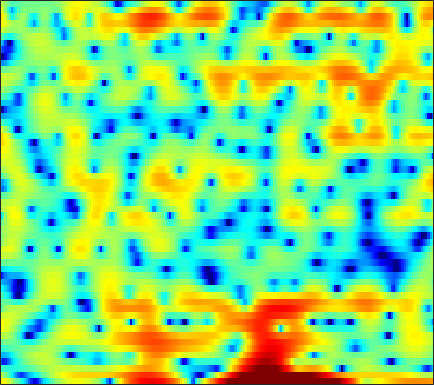

Values plotted in this chart, from the file beside it:
5.8674, 5.2639, 4.379, 3.414, 2.6249, 1.5073, 0.29253, -0.68216, -2.0837, -3.6056, -5.3081, -6.7473, -8.9751, -11.672, -13.998, -16.731, -16.488, -14.432, -11.359, -8.7176, -6.5424, -5.1519, -3.5818, -2.2305
1.951, 1.082, -0.2408, -1.77, -3.075, -5.072, -7.401, -9.373, -11.97, -13.44, -12.78, -11.49, -9.677, -8.071, -7.017, -5.759, -4.613, -3.805, -2.767, -1.762, -0.8038, -0.1101, 0.7814, 1.611
-2.51, -2.878, -3.293, -3.611, -3.772, -3.889, -3.903, -3.841, -3.667, -3.391, -3.038, -2.738, -2.295, -1.822, -1.455, -0.965, -0.4838, -0.1351, 0.3129, 0.7287, 1.119, 1.39, 1.714, 2.004
-12.69, -14.19, -14.02, -11.76, -9.864, -7.656, -5.838, -4.705, -3.4, -2.298, -1.361, -0.7467, -0.03173, 0.5883, 0.9935, 1.461, 1.849, 2.092, 2.341, 2.506, 2.583, 2.582, 2.502, 2.331
-8.013, -8.235, -7.987, -7.17, -6.314, -5.052, -3.807, -2.943, -1.899, -0.9849, -0.1918, 0.3324, 0.9444, 1.467, 1.807, 2.182, 2.481, 2.656, 2.809, 2.867, 2.814, 2.692, 2.408, 1.956
-3.556, -3.298, -2.946, -2.598, -2.338, -1.997, -1.673, -1.448, -1.168, -0.917, -0.6777, -0.5007, -0.2503, 0.02532, 0.2608, 0.582, 0.9012, 1.133, 1.422, 1.666, 1.845, 1.922, 1.933, 1.816
-1.076, -0.7468, -0.4814, -0.4024, -0.4522, -0.6638, -1.041, -1.427, -2.062, -2.806, -3.594, -4.126, -4.609, -4.717, -4.496, -3.875, -3.009, -2.303, -1.379, -0.5193, 0.2529, 0.7675, 1.368, 1.859
2.058, 2.134, 2.047, 1.736, 1.35, 0.605, -0.4368, -1.448, -3.174, -5.474, -8.683, -12.1, -20.46, -26.61, -17.03, -11.95, -9.045, -7.423, -5.638, -4.083, -2.674, -1.692, -0.4776, 0.6122
4.352, 4.213, 3.901, 3.424, 2.953, 2.143, 1.125, 0.2059, -1.228, -2.883, -4.714, -6.103, -7.893, -9.364, -10.3, -11.49, -12.77, -13.64, -13.59, -11.47, -8.612, -6.598, -4.286, -2.386
4.702, 4.543, 4.286, 3.951, 3.632, 3.106, 2.458, 1.88, 0.9937, -0.01765, -1.153, -2.084, -3.461, -4.998, -6.246, -8.082, -10.19, -11.76, -12.66, -11.47, -9.406, -7.879, -6.098, -4.581
2.764, 2.922, 3.126, 3.248, 3.265, 3.183, 2.992, 2.769, 2.388, 1.915, 1.353, 0.9013, 0.2046, -0.58, -1.2, -2.046, -2.898, -3.527, -4.32, -5.083, -5.857, -6.445, -7.247, -7.773
-1.843, -0.3917, 0.855, 1.58, 1.889, 2.107, 2.158, 2.15, 2.111, 2.067, 2.036, 2.011, 1.971, 1.849, 1.677, 1.36, 0.9477, 0.5422, -0.243, -1.328, -2.848, -4.42, -7.366, -11.51
-1.476, -1.223, -1.177, -1.431, -1.796, -2.442, -3.122, -3.484, -3.592, -3.179, -2.366, -1.644, -0.6266, 0.3181, 0.906, 1.514, 1.914, 2.072, 2.107, 1.94, 1.602, 1.276, 0.8308, 0.4679
-1.848, -2.776, -4.175, -5.873, -7.472, -10.22, -14.21, -19.07, -28.86, -17.71, -11.95, -9.056, -6.165, -3.905, -2.459, -0.8314, 0.4245, 1.168, 1.965, 2.542, 2.935, 3.122, 3.261, 3.307
-4.26, -5.358, -6.925, -8.759, -10.35, -12.72, -15.34, -17.14, -18.53, -17.94, -15.52, -13.07, -9.713, -6.745, -4.865, -2.718, -0.9456, 0.1558, 1.368, 2.309, 3.017, 3.412, 3.769, 3.958
-8.178, -8.629, -9.231, -10.01, -10.8, -12.29, -14.37, -16.52, -20.16, -21.37, -16.75, -13.2, -9.483, -6.532, -4.672, -2.597, -0.9015, 0.186, 1.39, 2.34, 3.071, 3.49, 3.885, 4.099
-16.08, -12.79, -10.46, -9.239, -8.765, -8.525, -8.502, -8.524, -8.389, -7.919, -7.074, -6.209, -4.866, -3.482, -2.478, -1.224, -0.08298, 0.6701, 1.534, 2.252, 2.82, 3.148, 3.462, 3.638
-6.835, -6.454, -5.794, -5.178, -4.808, -4.425, -4.124, -3.929, -3.657, -3.341, -2.935, -2.597, -2.071, -1.467, -0.9947, -0.359, 0.2768, 0.7191, 1.245, 1.703, 2.063, 2.271, 2.461, 2.561
-0.7738, -0.8336, -0.8173, -0.7764, -0.7514, -0.7392, -0.7811, -0.8404, -0.963, -1.11, -1.234, -1.29, -1.294, -1.173, -0.9855, -0.6345, -0.2299, 0.0899, 0.4888, 0.7989, 0.998, 1.065, 1.056, 0.9568
2.597, 2.632, 2.66, 2.628, 2.549, 2.331, 1.954, 1.556, 0.8444, -0.06086, -1.162, -2.029, -3.067, -3.642, -3.557, -2.857, -1.883, -1.176, -0.4034, 0.05501, 0.1817, 0.04673, -0.4381, -1.262
2.957, 3.446, 3.922, 4.193, 4.238, 4.064, 3.611, 3.047, 1.967, 0.395, -1.926, -4.402, -9.698, -26.45, -16.13, -7.859, -4.142, -2.424, -1.009, -0.2955, -0.1456, -0.3904, -1.226, -2.79
0.06998, 1.24, 2.33, 3.007, 3.273, 3.351, 3.136, 2.785, 2.057, 1.053, -0.2204, -1.278, -2.591, -3.461, -3.584, -3.131, -2.407, -1.872, -1.364, -1.091, -1.079, -1.235, -1.642, -2.21
-0.1004, 0.6644, 1.508, 2.111, 2.418, 2.642, 2.643, 2.52, 2.189, 1.707, 1.155, 0.6908, 0.09317, -0.421, -0.7622, -1.085, -1.336, -1.531, -1.784, -2.05, -2.37, -2.602, -2.892, -3.07
0.8122, 1.152, 1.683, 2.199, 2.543, 2.871, 3.024, 3.01, 2.848, 2.513, 2.059, 1.665, 1.072, 0.4713, 0.01601, -0.6358, -1.3, -1.827, -2.588, -3.481, -4.433, -5.141, -5.894, -6.245
-1.129, -0.2636, 1.117, 2.364, 3.102, 3.772, 4.12, 4.168, 3.977, 3.514, 2.8, 2.181, 1.259, 0.3364, -0.2839, -1.038, -1.749, -2.309, -3.308, -4.733, -6.822, -9.101, -13.61, -18.61
-7.211, -2.688, 0.8411, 3.022, 4.067, 4.914, 5.253, 5.204, 4.728, 3.831, 2.415, 1.016, -1.225, -3.669, -4.935, -5.053, -4.177, -3.592, -3.288, -3.566, -4.527, -5.609, -7.183, -8.118
1.816, 2.167, 2.891, 3.629, 4.066, 4.447, 4.496, 4.297, 3.681, 2.588, 0.9349, -0.8363, -4.084, -8.873, -12.22, -10.07, -6.341, -4.614, -3.184, -2.539, -2.367, -2.453, -2.735, -3.071
2.054, 2.043, 2.205, 2.444, 2.658, 2.886, 2.986, 2.933, 2.663, 2.1, 1.328, 0.6083, -0.413, -1.338, -1.825, -2.078, -1.989, -1.808, -1.552, -1.424, -1.405, -1.478, -1.705, -2.052
-1.288, -1.336, -1.004, -0.3572, 0.2552, 1.018, 1.671, 2.029, 2.312, 2.357, 2.215, 2.024, 1.657, 1.274, 0.9678, 0.6065, 0.2546, 0.04326, -0.2492, -0.5188, -0.809, -1.024, -1.306, -1.604
-10.01, -11.24, -8.754, -5.06, -2.859, -0.6463, 0.9189, 1.75, 2.491, 2.943, 3.07, 3.024, 2.781, 2.409, 2.05, 1.508, 0.9268, 0.4656, -0.1869, -0.8164, -1.446, -1.878, -2.31, -2.538
-8.669, -8.943, -6.915, -3.802, -1.781, 0.3497, 1.872, 2.68, 3.382, 3.695, 3.706, 3.514, 3.074, 2.399, 1.808, 0.8853, -0.08867, -0.8834, -1.94, -3.131, -4.41, -5.495, -7.016, -7.964
-2.138, -1.319, -0.2268, 0.9307, 1.728, 2.658, 3.347, 3.685, 3.877, 3.718, 3.273, 2.732, 1.748, 0.4533, -0.6904, -2.374, -4.136, -5.302, -6.549, -7.492, -8.576, -9.806, -12.72, -17.94
0.8303, 1.526, 2.298, 2.903, 3.238, 3.543, 3.635, 3.556, 3.237, 2.651, 1.755, 0.8648, -0.676, -2.693, -4.621, -8.004, -12.93, -18.26, -19.77, -14.24, -11.32, -9.95, -8.711, -7.574
2.713, 3.033, 3.347, 3.494, 3.516, 3.386, 3.08, 2.714, 2.039, 1.205, 0.1025, -0.8663, -2.411, -4.179, -5.72, -7.953, -10.32, -11.64, -12.04, -10.86, -9.223, -8.008, -6.481, -5.074
4.034, 4.067, 3.993, 3.785, 3.535, 3.064, 2.443, 1.878, 0.9824, -0.09235, -1.301, -2.282, -3.672, -5.058, -6.042, -7.118, -7.788, -7.99, -7.896, -7.365, -6.584, -5.887, -4.935, -3.964
5.368, 5.168, 4.766, 4.229, 3.722, 2.944, 2.043, 1.296, 0.203, -1.094, -2.531, -3.78, -5.596, -7.604, -8.989, -10.2, -10.01, -9.258, -7.894, -6.637, -5.537, -4.873, -4.181, -3.662
6.74, 6.285, 5.516, 4.551, 3.743, 2.567, 1.345, 0.4284, -0.7517, -1.897, -3.192, -4.4, -6.509, -9.824, -13.84, -25.29, -16.05, -11.11, -7.296, -5.087, -3.764, -3.275, -3.144, -3.644
6.818, 6.077, 4.85, 3.317, 1.947, -0.1565, -2.447, -3.964, -5.088, -4.928, -4.408, -4.087, -4.052, -4.309, -4.499, -4.469, -3.794, -2.991, -1.784, -0.7762, -0.1964, -0.06178, -0.4024, -1.444
3.309, 2.436, 1.027, -0.7194, -2.408, -5.395, -9.949, -15.84, -20.05, -11.64, -7.461, -5.539, -3.797, -2.567, -1.865, -1.043, -0.3312, 0.2026, 0.8181, 1.32, 1.628, 1.734, 1.66, 1.391
-1.852, -2.547, -3.454, -4.408, -5.148, -6.236, -7.218, -7.728, -7.766, -6.971, -5.696, -4.709, -3.397, -2.218, -1.453, -0.519, 0.2658, 0.7894, 1.348, 1.791, 2.112, 2.256, 2.355, 2.369
-8.646, -8.87, -8.489, -7.959, -7.571, -7.217, -6.905, -6.602, -6.094, -5.356, -4.454, -3.693, -2.631, -1.587, -0.8278, 0.07972, 0.8947, 1.406, 1.975, 2.395, 2.689, 2.81, 2.878, 2.838
-33.83, -18.8, -12.97, -10.3, -9.263, -8.417, -7.948, -7.608, -6.949, -6.025, -4.818, -3.781, -2.411, -1.099, -0.201, 0.8488, 1.74, 2.289, 2.883, 3.29, 3.509, 3.572, 3.487, 3.226
-7.298, -7.566, -7.533, -7.5, -7.817, -8.739, -10.33, -11.82, -12.62, -10.35, -7.174, -5.081, -2.734, -0.8869, 0.2524, 1.528, 2.517, 3.118, 3.724, 4.13, 4.31, 4.303, 4.07, 3.571
-1.524, -1.951, -2.612, -3.557, -4.461, -6.264, -8.885, -11.43, -13.48, -10.65, -6.998, -4.796, -2.599, -0.9213, 0.119, 1.264, 2.2, 2.784, 3.39, 3.805, 4.023, 4.015, 3.811, 3.336
1.118, 0.895, 0.4471, -0.1775, -0.7482, -1.605, -2.474, -3.028, -3.514, -3.533, -3.247, -2.975, -2.572, -2.096, -1.705, -1.044, -0.2267, 0.4047, 1.162, 1.711, 2.035, 2.125, 2.067, 1.842
2.823, 2.74, 2.51, 2.205, 1.886, 1.429, 0.8976, 0.4651, -0.1786, -0.9277, -1.881, -2.836, -4.406, -6.272, -7.344, -6.97, -4.939, -3.364, -1.717, -0.7137, -0.3268, -0.3363, -0.7115, -1.195
3.103, 3.023, 2.915, 2.788, 2.693, 2.499, 2.214, 1.915, 1.365, 0.5234, -0.7167, -2, -4.485, -8.357, -12.08, -11.36, -6.671, -4.289, -2.286, -1.349, -1.361, -2.027, -3.995, -7.888
-0.533, -0.6734, -0.6087, -0.3657, -0.08925, 0.2544, 0.5363, 0.655, 0.6704, 0.4758, 0.08684, -0.3186, -0.9805, -1.589, -1.849, -1.785, -1.335, -0.8695, -0.3675, -0.1752, -0.3931, -0.888, -1.905, -3.184
-9.577, -9.864, -8.78, -7.096, -5.862, -4.429, -3.244, -2.503, -1.713, -1.113, -0.6744, -0.4247, -0.1846, 0.005531, 0.1562, 0.3629, 0.5747, 0.7314, 0.8858, 0.9482, 0.9035, 0.8118, 0.6703, 0.5843
-22.39, -23.32, -16.72, -12.86, -10.89, -8.667, -6.784, -5.523, -4.022, -2.739, -1.679, -1.033, -0.305, 0.2808, 0.6334, 1.017, 1.327, 1.5, 1.661, 1.755, 1.779, 1.78, 1.741, 1.731
-11.56, -12.89, -14.15, -14.67, -14.24, -12.23, -9.511, -7.565, -5.256, -3.398, -1.912, -0.994, -0.0005937, 0.7681, 1.221, 1.7, 2.05, 2.235, 2.392, 2.452, 2.427, 2.355, 2.205, 2.008
-6.929, -8.951, -12.65, -19.15, -24.13, -15.16, -9.656, -6.894, -4.277, -2.29, -0.8124, 0.07917, 0.9954, 1.697, 2.117, 2.539, 2.817, 2.956, 3.044, 3.012, 2.863, 2.657, 2.288, 1.766
-1.111, -2.133, -3.463, -4.411, -4.667, -4.213, -3.158, -2.237, -1.045, -0.03492, 0.7841, 1.229, 1.685, 2.018, 2.208, 2.413, 2.586, 2.686, 2.749, 2.697, 2.467, 2.172, 1.563, 0.7137
3.175, 2.569, 1.779, 1.141, 0.8287, 0.6221, 0.6594, 0.7781, 1.003, 1.121, 1.115, 0.9744, 0.6453, 0.1788, -0.1587, -0.3592, -0.1529, 0.1685, 0.6186, 0.8948, 0.8429, 0.5645, -0.1747, -1.235
5.741, 4.96, 3.855, 2.771, 2.093, 1.493, 1.276, 1.312, 1.396, 1.361, 0.9224, 0.2937, -1.221, -3.738, -6.399, -9.37, -7.076, -4.418, -1.92, -0.5976, -0.192, -0.4605, -1.497, -3.4
6.456, 5.152, 2.924, 0.04936, -2.426, -4.517, -3.39, -1.76, -0.03971, 0.9499, 1.167, 0.8424, -0.2651, -2.186, -4.019, -5.654, -4.367, -2.64, -0.6876, 0.4578, 0.7981, 0.5422, -0.4968, -2.497
4.153, 2.795, 0.3837, -2.912, -5.942, -8.882, -6.801, -4.479, -2.251, -0.9223, -0.1871, 0.005269, -0.0161, -0.2346, -0.4047, -0.5197, -0.4256, -0.1925, 0.1495, 0.4116, 0.4788, 0.389, 0.06567, -0.3849
2.735, 1.926, 0.7104, -0.5192, -1.336, -2.044, -2.226, -2.057, -1.67, -1.238, -0.8933, -0.698, -0.5547, -0.499, -0.4945, -0.5135, -0.5445, -0.5441, -0.5401, -0.5341, -0.5224, -0.5144, -0.4911, -0.4201
